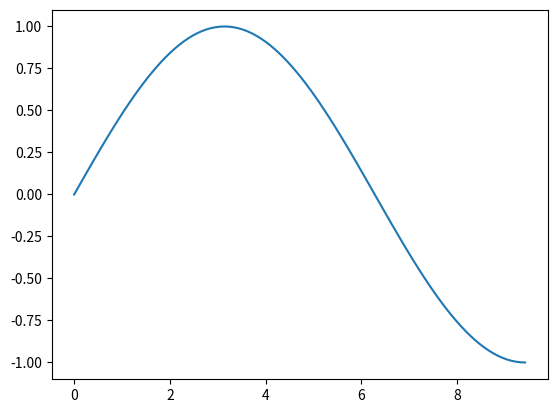
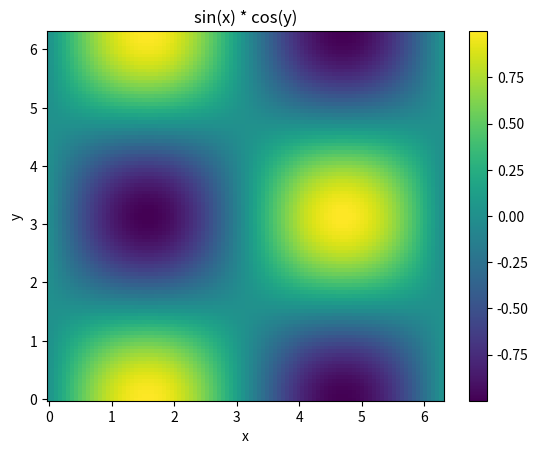
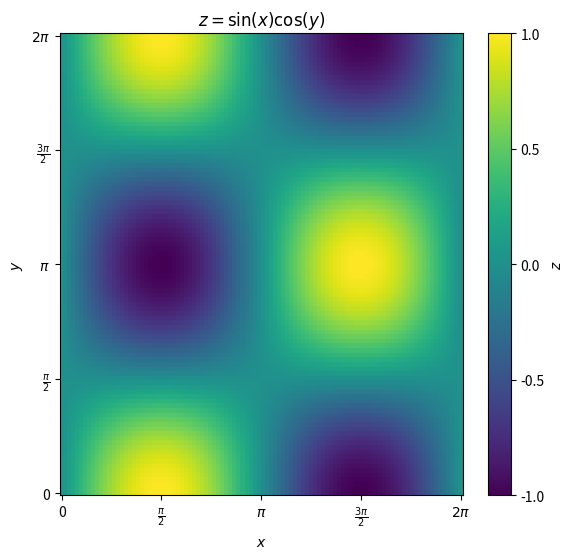

Here is the Python script that generated these plots, in order:
import numpy as np
import matplotlib.pyplot as plt

# First, we create some data to plot
# Find out more about using numpy in the 'Using Numpy Arrays.ipynb' notebook
x = np.linspace(0, 3*np.pi, 100)
y = np.sin(x/2)

# Now we can plot the data
plt.figure()
plt.plot(x, y)
plt.show()

# The x values have been generated for you:
x = np.linspace(0, 2*np.pi, 100)

# Calculate the y values here:



# Plot the data here:



# First, we need to generate some data to plot:

xs = np.linspace(0, 2 * np.pi, 100)
ys = np.linspace(0, 2 * np.pi, 100)

# When we use a 2D plot, we need to convert our 1D x and y arrays to 2D arrays.
# You don't need to worry too much about how this works as the grids you use will often be set up for you.
X, Y = np.meshgrid(xs, ys)
Z = np.sin(X) * np.cos(Y)

# Now we can plot the data
plt.figure()
plt.pcolor(X, Y, Z)
plt.colorbar()

# Add a title and labels
plt.title('sin(x) * cos(y)')
plt.xlabel('x')
plt.ylabel('y')
plt.show()

# The x and y values have been generated for you:
X, Y = np.meshgrid(np.linspace(-2, 2, 100), np.linspace(-2, 2, 100))

# Calculate the Z values here:



# Plot the data here:



# Use the same data as before:

xs = np.linspace(0, 2 * np.pi, 100)
ys = np.linspace(0, 2 * np.pi, 100)
X, Y = np.meshgrid(xs, ys)
Z = np.sin(X) * np.cos(Y)

# Plot the data

fig, ax = plt.subplots(1, 1, figsize=(6.5,6))
c = ax.pcolor(X, Y, Z, cmap='viridis')
cax = fig.colorbar(c, ax=ax)

# Add a title and labels
plt.title(r'$z=\sin(x)\cos(y)$')
plt.xlabel(r'$x$')
plt.ylabel(r'$y$')
cax.set_label(r'$z$')

# Set the tick marks

plt.xticks([0, np.pi/2, np.pi, 3*np.pi/2, 2*np.pi], ['0', r'$\frac{\pi}{2}$', r'$\pi$', r'$\frac{3\pi}{2}$', r'$2\pi$'])
plt.yticks([0, np.pi/2, np.pi, 3*np.pi/2, 2*np.pi], ['0', r'$\frac{\pi}{2}$', r'$\pi$', r'$\frac{3\pi}{2}$', r'$2\pi$'])
cax.set_ticks([-1,-0.5, 0, 0.5,1])

plt.show()